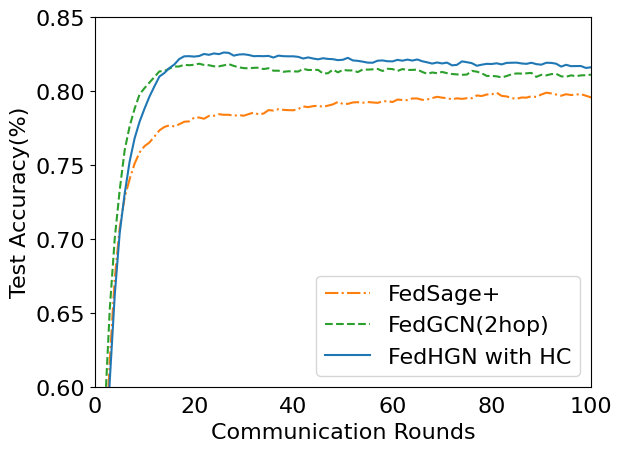

Recreate this plot in Python.
import numpy as np
import pandas as pd
import os
import matplotlib.pyplot as plt
from scipy.ndimage import gaussian_filter1d
from matplotlib import rcParams

config = {
    "font.family":'Times New Roman',  # Set the font type
    "axes.unicode_minus": False, # Solve the problem that the negative sign cannot be displayed
    'font.size': 16
}
rcParams.update(config)



y2=[0.356549,0.46879029,0.54619348,0.61775128,0.67317891,0.70756343
,0.72795703,0.7403775,0.75085216,0.75845042,0.76271605,0.76521914
,0.76920819,0.77337812,0.77569517,0.77680628,0.77606502,0.77754702
,0.77921678,0.7794949,0.78199748,0.78209162,0.78125692,0.78320274
,0.78329413,0.78431264,0.78394279,0.7839433,0.78329343,0.78375794
,0.78329498,0.78440747,0.78542634,0.78421971,0.78477595,0.78709368
,0.78681608,0.78774114,0.78727767,0.78709162,0.786998,0.78783305
,0.78959454,0.78913055,0.78977922,0.79005802,0.78931505,0.79015045
,0.7909843,0.79265268,0.79126345,0.79135638,0.792283,0.79246853
,0.79209816,0.79256198,0.79228437,0.79200659,0.79302666,0.79321115
,0.79256026,0.79423208,0.79395344,0.79385999,0.79497196,0.79496938
,0.79404414,0.7943221,0.7952506,0.79608497,0.79552941,0.79515904
,0.79441847,0.7950661,0.79469642,0.79515801,0.79515904,0.79701038
,0.79664138,0.79766008,0.79775181,0.79886532,0.79673294,0.79636291
,0.79525215,0.79469298,0.795622,0.79552907,0.79645465,0.79599065
,0.79765818,0.79886429,0.79840305,0.79766093,0.79682811,0.79784663
,0.79729039,0.79765887,0.79784491,0.7968245,0.79571013,0.79673036
,0.79682794,0.79905033,0.79821477,0.7972878,0.79877221,0.79868031
,0.79942088,0.79738246,0.79626981,0.79636154,0.79673294,0.79905136
,0.79682605,0.7973835,0.79812613,0.79877496,0.80016471,0.79970037
,0.79988676,0.79932931,0.79960727,0.79877135,0.79802975,0.79923415
,0.79747488,0.79728867,0.79793407,0.79784096,0.79775043,0.79867653
,0.79951278,0.79942019,0.79969917,0.80127445,0.80173621,0.80006662
,0.79877136,0.79988212,0.79960503,0.79812217,0.79830615,0.79636171
,0.79700986,0.79756662,0.79793699,0.79904965,0.80025645,0.8001642
,0.79849495,0.79849616,0.79784852,0.79951158,0.80025146,0.79932502
,0.80043819,0.80136636,0.80034715,0.79923535,0.80081045,0.80081234
,0.80062733,0.80034732,0.80025421,0.79858857,0.80007178,0.80016574
,0.80118477,0.80229743,0.80220518,0.80248331,0.80174102,0.80164912
,0.80025541,0.80044318,0.80266454,0.80108995,0.80044283,0.80109029
,0.80081475,0.79942414,0.79923861,0.79710572,0.79803044,0.79756816
,0.79858668,0.79803233,0.79951501,0.8000716,0.80173792,0.80210933
,0.80081389,0.80072061,0.79961018,0.80090923,0.80016471,0.80071992
,0.80238641,0.80044266]

y3=[0.39796777,0.49734069,0.58356133,0.65272673,0.70036989,0.73299655
,0.75997437,0.77610852,0.78798136,0.79771872,0.801984,0.80578683
,0.80967968,0.81329389,0.81357236,0.81514884,0.81653739,0.81663205
,0.81774436,0.81746538,0.8177423,0.81848734,0.81765005,0.81746487
,0.81672413,0.81672275,0.81737073,0.8182063,0.81700174,0.81607461
,0.81551854,0.8153318,0.8156996,0.81579288,0.8148642,0.81542113
,0.81375206,0.81375395,0.81301251,0.81338168,0.81329029,0.81319546
,0.81504955,0.81421519,0.81430693,0.81430761,0.81180365,0.81208126
,0.81449159,0.81263888,0.81430847,0.81393758,0.8139381,0.81282492
,0.81458573,0.81449451,0.81467935,0.81495816,0.8135667,0.81505265
,0.81486626,0.81356618,0.81486488,0.81421845,0.8143095,0.81449503
,0.8129201,0.81162242,0.81254698,0.81208384,0.81291614,0.8120792
,0.81152571,0.81124999,0.81097204,0.81115585,0.81365843,0.81310373
,0.8119928,0.81022889,0.8102289,0.80995094,0.80921106,0.81013768
,0.81134379,0.81189883,0.81180572,0.81199022,0.81227195,0.80958418
,0.8109741,0.81060236,0.8114369,0.81162397,0.80995232,0.80967626
,0.81060288,0.81004577,0.81060218,0.81069409,0.81106394,0.81069478
,0.81125033,0.80893449,0.81013991,0.81041769,0.8103239,0.80911727
,0.80995336,0.80976817,0.80902553,0.80884293,0.80726679,0.81060167
,0.81023096,0.81050908,0.81041734,0.81069564,0.80949331,0.81069839
,0.81060287,0.81051011,0.81004835,0.81013957,0.81060425,0.8084741
,0.80819357,0.80921244,0.80902468,0.80883931,0.80865791,0.80856394
,0.81023233,0.81050994,0.80949107,0.80958195,0.8091195,0.80939814
,0.80921398,0.80921433,0.80949193,0.80976902,0.80837755,0.8071723
,0.80782338,0.80865705,0.81004646,0.80847307,0.80819306,0.80949056
,0.81087876,0.80837824,0.8079158,0.8093978,0.80902605,0.80819341
,0.80912054,0.80986317,0.8102301,0.81032269,0.80902484,0.80782389
,0.80828651,0.80875222,0.80772752,0.80800805,0.80745043,0.80884001
,0.80837601,0.8081922,0.80791459,0.80847083,0.80837704,0.80893552
,0.80847239,0.80800667,0.80782063,0.80856292,0.80791253,0.80791408
,0.80883914,0.80837704,0.8060624,0.80698953,0.80782252,0.80754165
,0.80856377,0.80782355,0.80689539,0.80670882,0.80698643,0.80763699
,0.80735784,0.80689607,0.8065233,0.80865551,0.80837773,0.80726335
,0.80754268,0.80661727]

y4=[0.4137149,0.47303365,0.53117518,0.60433771,0.66191131,0.70389618
,0.73050602,0.75229108,0.76796537,0.77918421,0.78808325,0.79624121
,0.80319442,0.80977675,0.81218537,0.8155206,0.81793111,0.82163825
,0.82349114,0.82358338,0.82330647,0.82367563,0.82506607,0.82451
,0.82543833,0.82497417,0.82608613,0.82580612,0.82395341,0.8246957
,0.82488243,0.82441861,0.8235851,0.82367649,0.82358321,0.82376874
,0.82265522,0.82395118,0.82358356,0.82348976,0.82348701,0.82311647
,0.82200398,0.82274627,0.82200501,0.82144998,0.82219055,0.82172689
,0.8215436,0.82089322,0.82117151,0.82247021,0.82071009,0.82043128
,0.81987332,0.81922517,0.81913447,0.82052388,0.82070872,0.82015247
,0.82006091,0.82108166,0.82052507,0.82126427,0.82061767,0.82135721
,0.82015178,0.81940812,0.81857392,0.81931587,0.81866944,0.81922585
,0.81737314,0.81774214,0.82005953,0.81950432,0.818856,0.81709245
,0.81783387,0.81839183,0.81829614,0.81876083,0.8180182,0.81903913
,0.81912931,0.81922706,0.8186715,0.81839097,0.8191324,0.81820475
,0.81783542,0.81913257,0.81904067,0.81848477,0.81653878,0.81774214
,0.8168169,0.81690863,0.81690846,0.81561147,0.81607289,0.81542354
,0.8158865,0.815053,0.81468005,0.81477436,0.81505316,0.81607203
,0.81598064,0.81579562,0.81524007,0.81542543,0.81440657,0.81523886
,0.81431259,0.8137579,0.81449813,0.8136629,0.81421914,0.81292233
,0.81384997,0.81440502,0.8130163,0.81421897,0.81384757,0.81468297
,0.81496092,0.81366341,0.81282888,0.81403362,0.81273715,0.81255179
,0.81421914,0.81421966,0.81356961,0.81255196,0.81208779,0.81180985
,0.81180933,0.81329184,0.81412586,0.81292284,0.81347685,0.81356893
,0.81431053,0.8132927,0.8133865,0.81394308,0.81357013,0.81227298
,0.81375669,0.81209003,0.81134533,0.81023353,0.81116118,0.81116118
,0.81079064,0.81208951,0.81051389,0.81106842,0.81394377,0.81144085
,0.81310786,0.8132946,0.81403396,0.81190175,0.81255093,0.81051252
,0.81097497,0.81208745,0.81199589,0.81060304,0.81208573,0.81292044
,0.81292079,0.81218056,0.81106945,0.81125514,0.81042078,0.81014129
,0.80837945,0.81023525,0.80903086,0.80912397,0.8086605,0.80986282
,0.80949211,0.80986041,0.80911813,0.80976817,0.80884104,0.81041941
,0.80875033,0.80884413,0.81069736,0.81051217,0.81106893,0.81041855
,0.81004612,0.80810013]


if __name__ == '__main__':

    # plt.rcParams['font.sans-serif'] = [u'SimSun']
    # plt.rcParams['axes.unicode_minus'] = False
    # plt.rcParams['font.size'] = 14

    row_x = []
    for i in range(len(y2)):
        row_x.append(i)
    plt.plot(row_x, y2, label='FedSage+', ls='-.',c='#ff7f0e')

    row_x = []
    for i in range(len(y3)):
        row_x.append(i)
    plt.plot(row_x, y3, label='FedGCN(2hop)', ls='--',c='#2ca02c')

    row_x = []
    for i in range(len(y4)):
        row_x.append(i)
    plt.plot(row_x, y4, label='FedHGN with HC', ls='-', c='#1f77b4')

    plt.ylim(0.6, 0.85)
    plt.xlim(0, 100)
    plt.legend(loc='lower right')
    plt.ylabel('Test Accuracy(%)')
    plt.xlabel('Communication Rounds')
    # plt.ylabel('故障分类准确率(%)')
    # plt.xlabel('训练迭代周期')
    plt.tick_params(axis='x', which='both', bottom=False)
    plt.rcParams['savefig.dpi'] = 300 # Image pixels
    plt.show()
